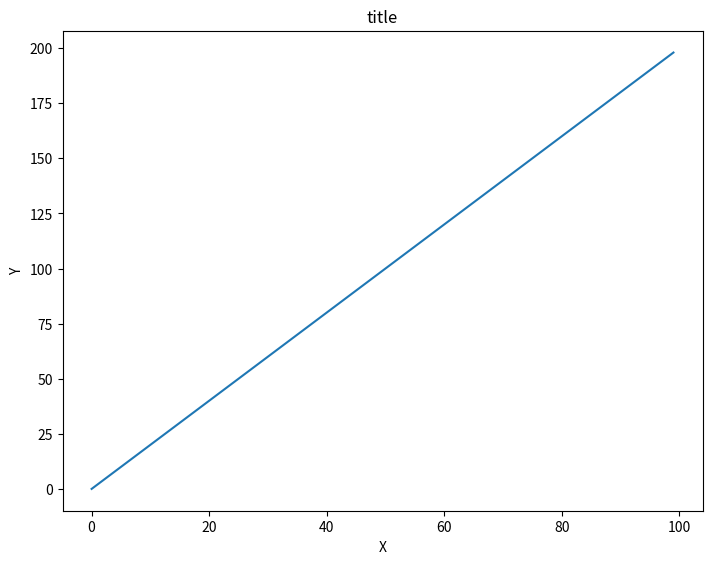

Write the Python code that produced this figure.


import numpy as np
import matplotlib.pyplot as plt

x = np.arange(0,100)
y = x*2

# Functional Method
fig = plt.figure()
ax = fig.add_axes([0, 0, 1, 1])
ax.plot(x, y)
ax.set_title('title')
ax.set_xlabel('X')
ax.set_ylabel('Y')
plt.show()
